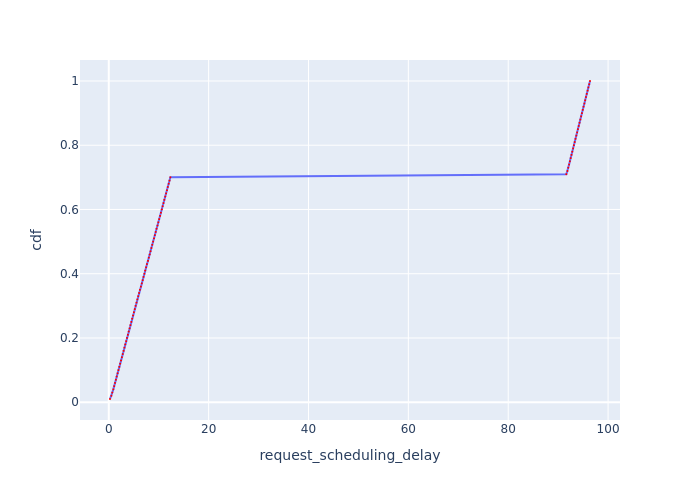

Data behind this chart, as committed beside it:
Request Id, request_scheduling_delay, cdf
0_0, 0.2457, 0.01
0_1, 0.5227, 0.02
0_2, 0.7017, 0.03
0_3, 0.9111, 0.04
0_4, 1.082, 0.05
0_5, 1.251, 0.06
0_6, 1.423, 0.07
0_7, 1.594, 0.08
0_8, 1.763, 0.09
0_9, 1.938, 0.1
0_10, 2.109, 0.11
0_11, 2.28, 0.12
0_12, 2.452, 0.13
0_13, 2.624, 0.14
0_14, 2.795, 0.15
0_15, 2.967, 0.16
0_16, 3.138, 0.17
0_17, 3.309, 0.18
0_18, 3.48, 0.19
0_19, 3.652, 0.2
0_20, 3.823, 0.21
0_21, 3.996, 0.22
0_22, 4.169, 0.23
0_23, 4.341, 0.24
0_24, 4.513, 0.25
0_25, 4.684, 0.26
0_26, 4.855, 0.27
0_27, 5.031, 0.28
0_28, 5.202, 0.29
0_29, 5.373, 0.3
0_30, 5.546, 0.31
0_31, 5.718, 0.32
0_32, 5.891, 0.33
0_33, 6.062, 0.34
0_34, 6.236, 0.35
0_35, 6.441, 0.36
0_36, 6.613, 0.37
0_37, 6.784, 0.38
0_38, 6.955, 0.39
0_39, 7.126, 0.4
0_40, 7.297, 0.41
0_41, 7.472, 0.42
0_42, 7.648, 0.43
0_43, 7.853, 0.44
0_44, 8.025, 0.45
0_45, 8.196, 0.46
0_46, 8.368, 0.47
0_47, 8.54, 0.48
0_48, 8.713, 0.49
0_49, 8.885, 0.5
0_50, 9.057, 0.51
0_51, 9.229, 0.52
0_52, 9.401, 0.53
0_53, 9.573, 0.54
0_54, 9.758, 0.55
0_55, 9.93, 0.56
0_56, 10.1, 0.57
0_57, 10.27, 0.58
0_58, 10.44, 0.59
0_59, 10.62, 0.6
... 40 more rows
